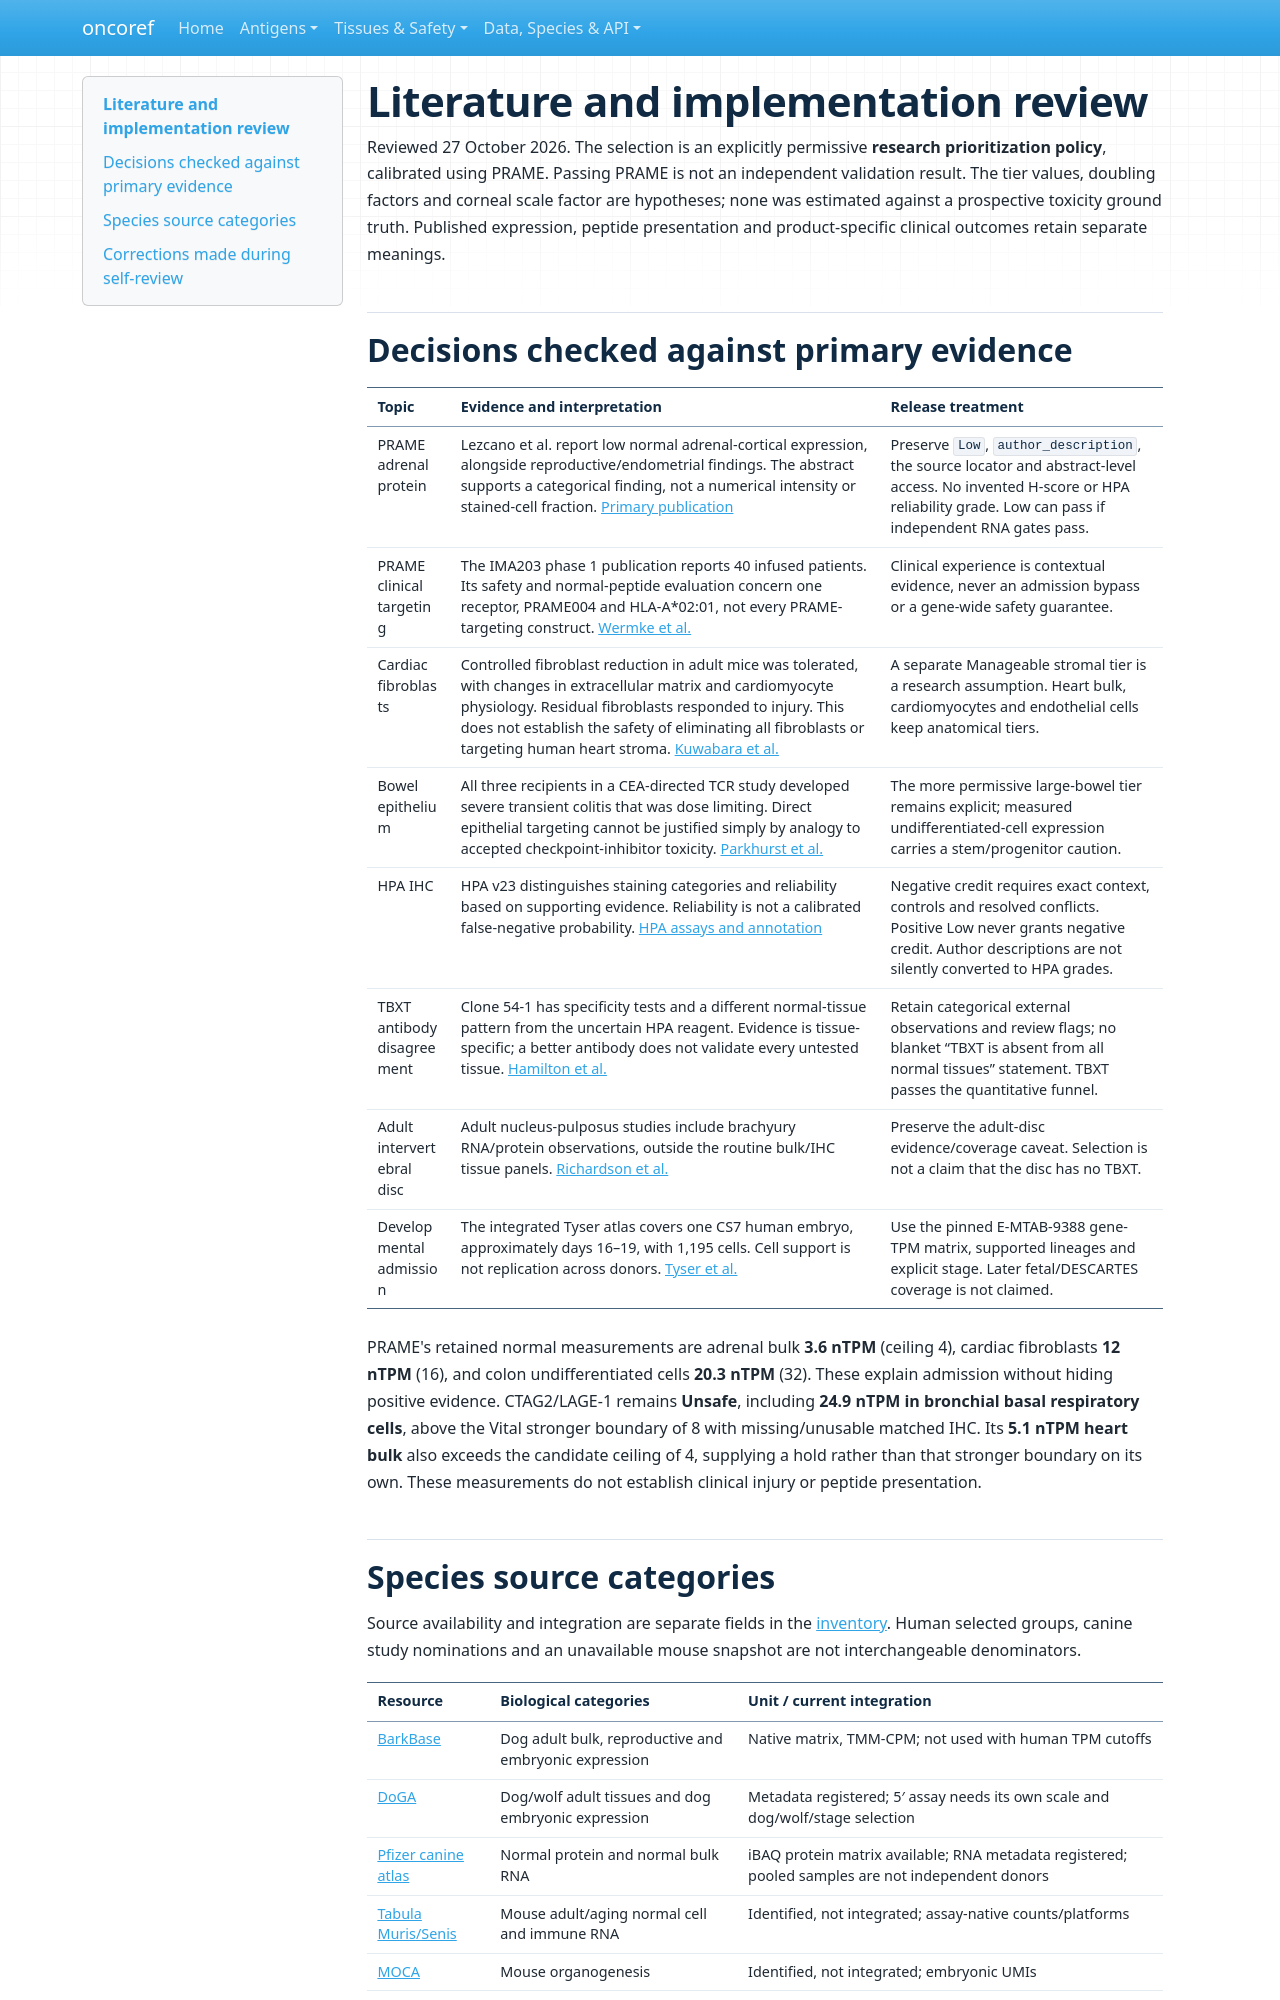

repository: pirl-unc/oncoref · page: audits/cta-release-1.21.0/literature-review/index.html · generator: mkdocs

# Literature and implementation review

Reviewed 27 October 2026. The selection is an explicitly permissive **research prioritization policy**, calibrated using PRAME. Passing PRAME is not an independent validation result. The tier values, doubling factors and corneal scale factor are hypotheses; none was estimated against a prospective toxicity ground truth. Published expression, peptide presentation and product-specific clinical outcomes retain separate meanings.

## Decisions checked against primary evidence

| Topic | Evidence and interpretation | Release treatment |
|---|---|---|
| PRAME adrenal protein | Lezcano et al. report low normal adrenal-cortical expression, alongside reproductive/endometrial findings. The abstract supports a categorical finding, not a numerical intensity or stained-cell fraction. [Primary publication](https://pubmed.ncbi.nlm.nih.gov/33890816/) | Preserve `Low`, `author_description`, the source locator and abstract-level access. No invented H-score or HPA reliability grade. Low can pass if independent RNA gates pass. |
| PRAME clinical targeting | The IMA203 phase 1 publication reports 40 infused patients. Its safety and normal-peptide evaluation concern one receptor, PRAME004 and HLA-A*02:01, not every PRAME-targeting construct. [Wermke et al.](https://www.nature.com/articles/s41591-025-03650-6) | Clinical experience is contextual evidence, never an admission bypass or a gene-wide safety guarantee. |
| Cardiac fibroblasts | Controlled fibroblast reduction in adult mice was tolerated, with changes in extracellular matrix and cardiomyocyte physiology. Residual fibroblasts responded to injury. This does not establish the safety of eliminating all fibroblasts or targeting human heart stroma. [Kuwabara et al.](https://elifesciences.org/articles/69854) | A separate Manageable stromal tier is a research assumption. Heart bulk, cardiomyocytes and endothelial cells keep anatomical tiers. |
| Bowel epithelium | All three recipients in a CEA-directed TCR study developed severe transient colitis that was dose limiting. Direct epithelial targeting cannot be justified simply by analogy to accepted checkpoint-inhibitor toxicity. [Parkhurst et al.](https://pubmed.ncbi.nlm.nih.gov/21157437/) | The more permissive large-bowel tier remains explicit; measured undifferentiated-cell expression carries a stem/progenitor caution. |
| HPA IHC | HPA v23 distinguishes staining categories and reliability based on supporting evidence. Reliability is not a calibrated false-negative probability. [HPA assays and annotation](https://v23.proteinatlas.org/about/assays%2Bannotation) | Negative credit requires exact context, controls and resolved conflicts. Positive Low never grants negative credit. Author descriptions are not silently converted to HPA grades. |
| TBXT antibody disagreement | Clone 54-1 has specificity tests and a different normal-tissue pattern from the uncertain HPA reagent. Evidence is tissue-specific; a better antibody does not validate every untested tissue. [Hamilton et al.](https://www.oncotarget.com/article/3086/text/) | Retain categorical external observations and review flags; no blanket “TBXT is absent from all normal tissues” statement. TBXT passes the quantitative funnel. |
| Adult intervertebral disc | Adult nucleus-pulposus studies include brachyury RNA/protein observations, outside the routine bulk/IHC tissue panels. [Richardson et al.](https://www.nature.com/articles/s41598-017-01567-w) | Preserve the adult-disc evidence/coverage caveat. Selection is not a claim that the disc has no TBXT. |
| Developmental admission | The integrated Tyser atlas covers one CS7 human embryo, approximately days 16–19, with 1,195 cells. Cell support is not replication across donors. [Tyser et al.](https://www.nature.com/articles/s41586-021-04158-y) | Use the pinned E-MTAB-9388 gene-TPM matrix, supported lineages and explicit stage. Later fetal/DESCARTES coverage is not claimed. |

PRAME's retained normal measurements are adrenal bulk **3.6 nTPM** (ceiling 4), cardiac fibroblasts **12 nTPM** (16), and colon undifferentiated cells **20.3 nTPM** (32). These explain admission without hiding positive evidence. CTAG2/LAGE-1 remains **Unsafe**, including **24.9 nTPM in bronchial basal respiratory cells**, above the Vital stronger boundary of 8 with missing/unusable matched IHC. Its **5.1 nTPM heart bulk** also exceeds the candidate ceiling of 4, supplying a hold rather than that stronger boundary on its own. These measurements do not establish clinical injury or peptide presentation.
